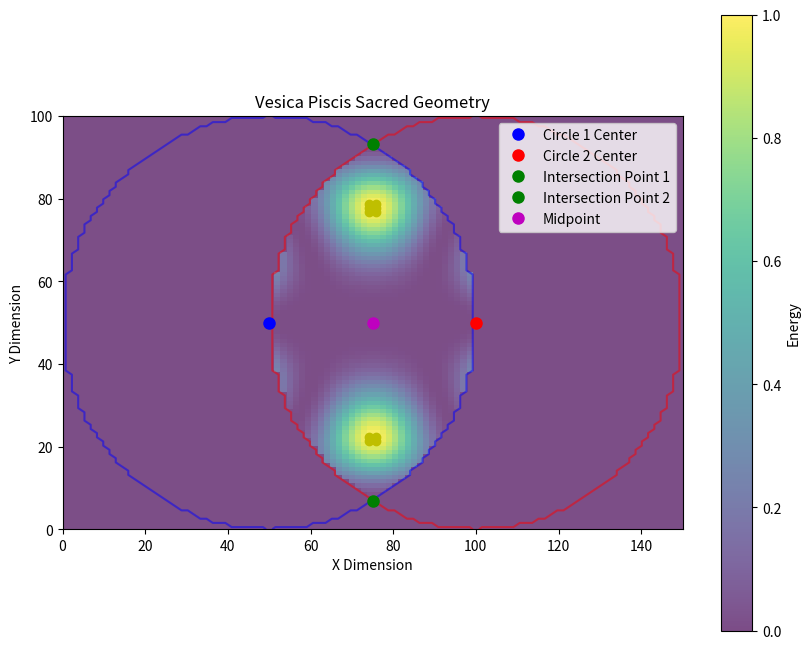

The matplotlib source for this figure:
"""
Vesica Piscis Module

This module implements the fundamental vesica piscis sacred geometry pattern.
The vesica piscis is created by the intersection of two circles of the same radius,
where the center of each circle lies on the circumference of the other.

Key functions:
- Generate precise vesica piscis geometry
- Calculate sacred ratios within the pattern
- Establish duality functions
- Calculate energy at intersection points
"""

import numpy as np
import matplotlib.pyplot as plt
from typing import Tuple, Dict, Any, List, Optional

def generate_vesica_piscis_2d(center1: Tuple[float, float], 
                              center2: Tuple[float, float],
                              radius: float, 
                              resolution: int = 100) -> Dict[str, Any]:
    """
    Generate a 2D vesica piscis pattern with precise geometric properties.
    
    Args:
        center1: The (x, y) center of the first circle
        center2: The (x, y) center of the second circle
        radius: The radius of both circles
        resolution: The resolution of the generated grid
        
    Returns:
        Dictionary containing the pattern geometry and calculated properties
    """
    # Verify that centers are correctly positioned for vesica piscis
    distance = np.sqrt((center1[0] - center2[0])**2 + (center1[1] - center2[1])**2)
    if not np.isclose(distance, radius):
        raise ValueError("For a valid vesica piscis, the distance between centers must equal the radius")
    
    # Create a grid for calculating the pattern
    x = np.linspace(min(center1[0], center2[0]) - radius, 
                    max(center1[0], center2[0]) + radius, 
                    resolution)
    y = np.linspace(min(center1[1], center2[1]) - radius, 
                    max(center1[1], center2[1]) + radius, 
                    resolution)
    X, Y = np.meshgrid(x, y)
    
    # Calculate distances from each point to the circle centers
    dist1 = np.sqrt((X - center1[0])**2 + (Y - center1[1])**2)
    dist2 = np.sqrt((X - center2[0])**2 + (Y - center2[1])**2)
    
    # Create the circles and vesica piscis intersection
    circle1 = dist1 <= radius
    circle2 = dist2 <= radius
    vesica = circle1 & circle2
    
    # Calculate sacred ratios within the vesica piscis
    # Height to width ratio (approximates sqrt(3))
    width = 2 * radius
    height = np.sqrt(3) * radius
    ratio = height / width
    
    # Calculate intersection points
    # The top and bottom points of the vesica piscis
    mid_x = (center1[0] + center2[0]) / 2
    mid_y = (center1[1] + center2[1]) / 2
    
    # Calculate direction vector from center1 to center2
    dx = center2[0] - center1[0]
    dy = center2[1] - center1[1]
    length = np.sqrt(dx**2 + dy**2)
    dx, dy = dx/length, dy/length
    
    # Calculate perpendicular vector
    px, py = -dy, dx
    
    # Intersection points are along perpendicular line through midpoint
    # Calculate distance from midpoint to the intersection
    d = np.sqrt(radius**2 - (length/2)**2)
    
    # Calculate intersection points
    point1 = (mid_x + px * d, mid_y + py * d)
    point2 = (mid_x - px * d, mid_y - py * d)
    
    return {
        'pattern': vesica,
        'circle1': circle1,
        'circle2': circle2,
        'centers': (center1, center2),
        'radius': radius,
        'width': width,
        'height': height,
        'ratio': ratio,
        'intersection_points': (point1, point2),
        'midpoint': (mid_x, mid_y),
        'grid_x': X,
        'grid_y': Y
    }

def generate_vesica_piscis_3d(center1: Tuple[float, float, float], 
                             center2: Tuple[float, float, float],
                             radius: float, 
                             resolution: int = 50) -> Dict[str, Any]:
    """
    Generate a 3D vesica piscis pattern (intersection of two spheres).
    
    Args:
        center1: The (x, y, z) center of the first sphere
        center2: The (x, y, z) center of the second sphere
        radius: The radius of both spheres
        resolution: The resolution of the generated grid
        
    Returns:
        Dictionary containing the pattern geometry and calculated properties
    """
    # Verify that centers are correctly positioned for vesica piscis
    distance = np.sqrt(sum((center1[i] - center2[i])**2 for i in range(3)))
    if not np.isclose(distance, radius):
        raise ValueError("For a valid vesica piscis, the distance between centers must equal the radius")
    
    # Create a grid for calculating the pattern
    min_x = min(center1[0], center2[0]) - radius
    max_x = max(center1[0], center2[0]) + radius
    min_y = min(center1[1], center2[1]) - radius
    max_y = max(center1[1], center2[1]) + radius
    min_z = min(center1[2], center2[2]) - radius
    max_z = max(center1[2], center2[2]) + radius
    
    x = np.linspace(min_x, max_x, resolution)
    y = np.linspace(min_y, max_y, resolution)
    z = np.linspace(min_z, max_z, resolution)
    X, Y, Z = np.meshgrid(x, y, z)
    
    # Calculate distances from each point to the sphere centers
    dist1 = np.sqrt((X - center1[0])**2 + (Y - center1[1])**2 + (Z - center1[2])**2)
    dist2 = np.sqrt((X - center2[0])**2 + (Y - center2[1])**2 + (Z - center2[2])**2)
    
    # Create the spheres and vesica piscis intersection
    sphere1 = dist1 <= radius
    sphere2 = dist2 <= radius
    vesica = sphere1 & sphere2
    
    # Calculate the circle of intersection
    # Find the midpoint between centers
    midpoint = [(center1[i] + center2[i])/2 for i in range(3)]
    
    # Calculate direction vector from center1 to center2
    direction = [center2[i] - center1[i] for i in range(3)]
    length = np.sqrt(sum(d**2 for d in direction))
    direction = [d/length for d in direction]
    
    # Calculate circle radius in the intersection
    intersection_radius = np.sqrt(radius**2 - (length/2)**2)
    
    return {
        'pattern': vesica,
        'sphere1': sphere1,
        'sphere2': sphere2,
        'centers': (center1, center2),
        'radius': radius,
        'intersection_radius': intersection_radius,
        'midpoint': midpoint,
        'direction': direction,
        'grid_x': X,
        'grid_y': Y,
        'grid_z': Z
    }

def calculate_vesica_sacred_ratios(vesica_data: Dict[str, Any]) -> Dict[str, float]:
    """
    Calculate the sacred ratios and proportions in the vesica piscis.
    
    Args:
        vesica_data: Dictionary containing vesica piscis geometry data
        
    Returns:
        Dictionary of calculated sacred ratios
    """
    radius = vesica_data['radius']
    
    # Height of the vesica is distance from top to bottom intersection
    height = 2 * np.sqrt(radius**2 - (radius/2)**2)
    
    # Width is the distance between centers
    width = radius
    
    # Key sacred ratios
    height_width_ratio = height / width  # Approximates √3
    
    # Approximation to key ratios
    sqrt_3_approx = height_width_ratio / 2  # Should be close to √3
    
    # Area of vesica piscis
    vesica_area = radius**2 * (np.pi - np.sin(np.pi/3) * np.cos(np.pi/3) - np.pi/3)
    
    # Circle area
    circle_area = np.pi * radius**2
    
    # Area ratio
    area_ratio = vesica_area / circle_area
    
    return {
        'height_width_ratio': height_width_ratio,
        'sqrt_3_approximation': sqrt_3_approx,
        'vesica_area': vesica_area,
        'circle_area': circle_area,
        'area_ratio': area_ratio,
    }

def calculate_vesica_energy_distribution(vesica_data: Dict[str, Any], 
                                        base_frequency: float = 432.0) -> Dict[str, Any]:
    """
    Calculate the energy distribution within the vesica piscis.
    
    Args:
        vesica_data: Dictionary containing vesica piscis geometry data
        base_frequency: The base frequency for energy calculations
        
    Returns:
        Dictionary containing energy distribution data
    """
    # Extract grid and pattern data
    X = vesica_data['grid_x']
    Y = vesica_data['grid_y']
    
    if 'grid_z' in vesica_data:  # 3D case
        Z = vesica_data['grid_z']
        center1 = vesica_data['centers'][0]
        center2 = vesica_data['centers'][1]
        midpoint = vesica_data['midpoint']
        
        # Calculate distance from each point to the midpoint
        dist_mid = np.sqrt((X - midpoint[0])**2 + (Y - midpoint[1])**2 + (Z - midpoint[2])**2)
        
        # Calculate distance from each point to the intersection circle
        # Project points onto the plane of the intersection circle
        direction = vesica_data['direction']
        
        # Create array of all points
        points = np.stack([X.flatten(), Y.flatten(), Z.flatten()], axis=1)
        
        # Vector from midpoint to each point
        vectors = points - np.array(midpoint)
        
        # Project vectors onto direction (dot product)
        projections = np.sum(vectors * np.array(direction), axis=1).reshape(X.shape)
        
        # Distance from point to plane of intersection
        dist_plane = np.abs(projections)
        
        # Points on the plane have high energy
        # Points at the exact intersection of the spheres have maximum energy
        dist1 = np.sqrt((X - center1[0])**2 + (Y - center1[1])**2 + (Z - center1[2])**2)
        dist2 = np.sqrt((X - center2[0])**2 + (Y - center2[1])**2 + (Z - center2[2])**2)
        sphere_boundary = np.abs(dist1 - vesica_data['radius']) + np.abs(dist2 - vesica_data['radius'])
        
        # Energy increases near the intersection circle and decreases with distance
        energy = np.exp(-dist_plane / (vesica_data['radius'] * 0.1)) * \
                 np.exp(-sphere_boundary / (vesica_data['radius'] * 0.05))
                 
    else:  # 2D case
        center1 = vesica_data['centers'][0]
        center2 = vesica_data['centers'][1]
        
        # Calculate distance from each point to the centers
        dist1 = np.sqrt((X - center1[0])**2 + (Y - center1[1])**2)
        dist2 = np.sqrt((X - center2[0])**2 + (Y - center2[1])**2)
        
        # Energy is highest at the intersection points
        # It forms a standing wave pattern based on the distance from each center
        wave1 = np.sin(2 * np.pi * dist1 / vesica_data['radius'] * (base_frequency / 432.0))
        wave2 = np.sin(2 * np.pi * dist2 / vesica_data['radius'] * (base_frequency / 432.0))
        
        # Create interference pattern 
        energy = (wave1 + wave2)**2
        
        # Apply mask for vesica region
        energy = energy * vesica_data['pattern']
    
    # Normalize energy to [0, 1]
    if np.max(energy) > 0:
        energy = energy / np.max(energy)
    
    # Find points of maximum energy
    # These are sacred points in the vesica piscis
    if 'grid_z' in vesica_data:  # 3D case
        # Flatten arrays for easier processing
        flat_energy = energy.flatten()
        flat_x = X.flatten()
        flat_y = Y.flatten()
        flat_z = Z.flatten()
        
        # Find indices of top energy points
        top_indices = np.argsort(flat_energy)[-10:]  # Get 10 highest points
        
        # Get coordinates of these points
        max_energy_points = [(flat_x[i], flat_y[i], flat_z[i]) for i in top_indices]
        max_energy_values = [flat_energy[i] for i in top_indices]
    else:  # 2D case
        # Flatten arrays for easier processing
        flat_energy = energy.flatten()
        flat_x = X.flatten()
        flat_y = Y.flatten()
        
        # Find indices of top energy points
        top_indices = np.argsort(flat_energy)[-10:]  # Get 10 highest points
        
        # Get coordinates of these points
        max_energy_points = [(flat_x[i], flat_y[i]) for i in top_indices]
        max_energy_values = [flat_energy[i] for i in top_indices]
    
    return {
        'energy': energy,
        'max_energy_points': max_energy_points,
        'max_energy_values': max_energy_values,
        'base_frequency': base_frequency
    }

def calculate_vesica_duality_properties(vesica_data: Dict[str, Any]) -> Dict[str, Any]:
    """
    Calculate the duality properties of the vesica piscis.
    The vesica piscis represents the union of opposites and balance of dualities.
    
    Args:
        vesica_data: Dictionary containing vesica piscis geometry data
        
    Returns:
        Dictionary containing duality properties
    """
    # Calculate the axis of duality (line connecting the centers)
    c1 = vesica_data['centers'][0]
    c2 = vesica_data['centers'][1]
    
    # Midpoint represents the balance point between dualities
    if len(c1) == 3:  # 3D case
        midpoint = [(c1[i] + c2[i])/2 for i in range(3)]
        axis_vector = [c2[i] - c1[i] for i in range(3)]
    else:  # 2D case
        midpoint = [(c1[i] + c2[i])/2 for i in range(2)]
        axis_vector = [c2[i] - c1[i] for i in range(2)]
    
    # Calculate polarity measure (normalized position along the axis)
    # Points can be measured from -1 (fully in circle 1) to +1 (fully in circle 2)
    
    # Calculate unity ratio (ratio of intersection area to total area)
    if 'pattern' in vesica_data:
        intersection_count = np.sum(vesica_data['pattern'])
        union_count = np.sum(vesica_data['circle1'] | vesica_data['circle2'])
        unity_ratio = intersection_count / union_count if union_count > 0 else 0
    else:
        # Theoretical calculation for 3D
        unity_ratio = 0.39  # Approximate for spheres
    
    # Calculate dualistic properties
    duality_properties = {
        'axis_vector': axis_vector,
        'midpoint': midpoint,
        'unity_ratio': unity_ratio,
        'yin_yang_balance': 0.5,  # Perfect balance by design
        'opposition_strength': 1.0,  # Full opposition by design
        'reconciliation_potential': unity_ratio * 2  # Higher intersection means greater reconciliation
    }
    
    return duality_properties

def visualize_vesica_piscis_2d(vesica_data: Dict[str, Any], 
                              show_energy: bool = False,
                              show_sacred_points: bool = False) -> plt.Figure:
    """
    Create a visualization of the 2D vesica piscis pattern.
    
    Args:
        vesica_data: Dictionary containing vesica piscis geometry data
        show_energy: Whether to overlay energy distribution
        show_sacred_points: Whether to mark sacred points
        
    Returns:
        matplotlib Figure object
    """
    fig, ax = plt.subplots(figsize=(10, 8))
    
    # Extract data
    X = vesica_data['grid_x']
    Y = vesica_data['grid_y']
    
    # Plot the circles as contours
    ax.contour(X, Y, vesica_data['circle1'].astype(int), levels=[0.5], colors=['blue'], alpha=0.5)
    ax.contour(X, Y, vesica_data['circle2'].astype(int), levels=[0.5], colors=['red'], alpha=0.5)
    
    # Plot the vesica piscis
    if show_energy and 'energy' in vesica_data:
        # Show energy distribution as a heatmap
        im = ax.imshow(vesica_data['energy'], extent=[X.min(), X.max(), Y.min(), Y.max()], 
                      origin='lower', cmap='viridis', alpha=0.7)
        fig.colorbar(im, ax=ax, label='Energy')
    else:
        # Just show the vesica piscis region
        ax.contourf(X, Y, vesica_data['pattern'].astype(int), levels=[0.5, 1.5], 
                   colors=['purple'], alpha=0.3)
    
    # Mark centers of circles
    center1, center2 = vesica_data['centers']
    ax.plot(center1[0], center1[1], 'bo', markersize=8, label='Circle 1 Center')
    ax.plot(center2[0], center2[1], 'ro', markersize=8, label='Circle 2 Center')
    
    # Mark intersection points
    if 'intersection_points' in vesica_data:
        point1, point2 = vesica_data['intersection_points']
        ax.plot(point1[0], point1[1], 'go', markersize=8, label='Intersection Point 1')
        ax.plot(point2[0], point2[1], 'go', markersize=8, label='Intersection Point 2')
    
    # Mark sacred points (high energy points)
    if show_sacred_points and 'max_energy_points' in vesica_data:
        for i, point in enumerate(vesica_data['max_energy_points']):
            if len(point) == 2:  # 2D points
                ax.plot(point[0], point[1], 'yo', markersize=6)
    
    # Mark midpoint
    if 'midpoint' in vesica_data:
        midpoint = vesica_data['midpoint']
        ax.plot(midpoint[0], midpoint[1], 'mo', markersize=8, label='Midpoint')
    
    # Add title and labels
    ax.set_title('Vesica Piscis Sacred Geometry')
    ax.set_xlabel('X Dimension')
    ax.set_ylabel('Y Dimension')
    ax.legend(loc='upper right')
    
    # Ensure equal aspect ratio
    ax.set_aspect('equal')
    
    return fig

def embed_vesica_in_field(field_array: np.ndarray, 
                         center1: Tuple[float, float, float],
                         center2: Tuple[float, float, float],
                         radius: float,
                         strength: float = 1.0) -> np.ndarray:
    """
    Embed a vesica piscis pattern into a 3D field array.
    
    Args:
        field_array: 3D numpy array representing the field
        center1: Center coordinates of first sphere (x, y, z)
        center2: Center coordinates of second sphere (x, y, z)
        radius: Radius of the spheres
        strength: Strength of the pattern (0.0 to 1.0)
        
    Returns:
        Modified field array with embedded pattern
    """
    field_shape = field_array.shape
    
    # Create coordinate grids
    x, y, z = np.meshgrid(
        np.arange(field_shape[0]),
        np.arange(field_shape[1]),
        np.arange(field_shape[2]),
        indexing='ij'
    )
    
    # Calculate distances from each point to the sphere centers
    dist1 = np.sqrt((x - center1[0])**2 + (y - center1[1])**2 + (z - center1[2])**2)
    dist2 = np.sqrt((x - center2[0])**2 + (y - center2[1])**2 + (z - center2[2])**2)
    
    # Create the spheres (shells rather than solid spheres)
    # Using a Gaussian function to create a smooth shell
    shell_width = radius * 0.1
    shell1 = np.exp(-((dist1 - radius) / shell_width)**2)
    shell2 = np.exp(-((dist2 - radius) / shell_width)**2)
    
    # Combine shells to form vesica piscis pattern
    # Higher values where both shells overlap
    vesica_pattern = shell1 * shell2
    
    # Normalize pattern to [0, 1] range
    vesica_pattern = vesica_pattern / np.max(vesica_pattern)
    
    # Apply pattern to field with given strength
    # This enhances field values where the pattern is strong
    modified_field = field_array * (1.0 + vesica_pattern * strength)
    
    # Normalize field after modification
    modified_field = modified_field / np.max(np.abs(modified_field))
    
    return modified_field


# Example usage
if __name__ == "__main__":
    # Create a 2D vesica piscis
    center1 = (50, 50)
    center2 = (100, 50)
    radius = 50
    
    vesica_2d = generate_vesica_piscis_2d(center1, center2, radius)
    
    # Calculate energy distribution
    energy_data = calculate_vesica_energy_distribution(vesica_2d)
    vesica_2d.update(energy_data)
    
    # Calculate sacred ratios
    ratios = calculate_vesica_sacred_ratios(vesica_2d)
    print("Sacred Ratios:")
    for key, value in ratios.items():
        print(f"{key}: {value}")
    
    # Calculate duality properties
    duality = calculate_vesica_duality_properties(vesica_2d)
    print("\nDuality Properties:")
    for key, value in duality.items():
        if key != 'axis_vector' and key != 'midpoint':
            print(f"{key}: {value}")
    
    # Visualize
    fig = visualize_vesica_piscis_2d(vesica_2d, show_energy=True, show_sacred_points=True)
    plt.show()
